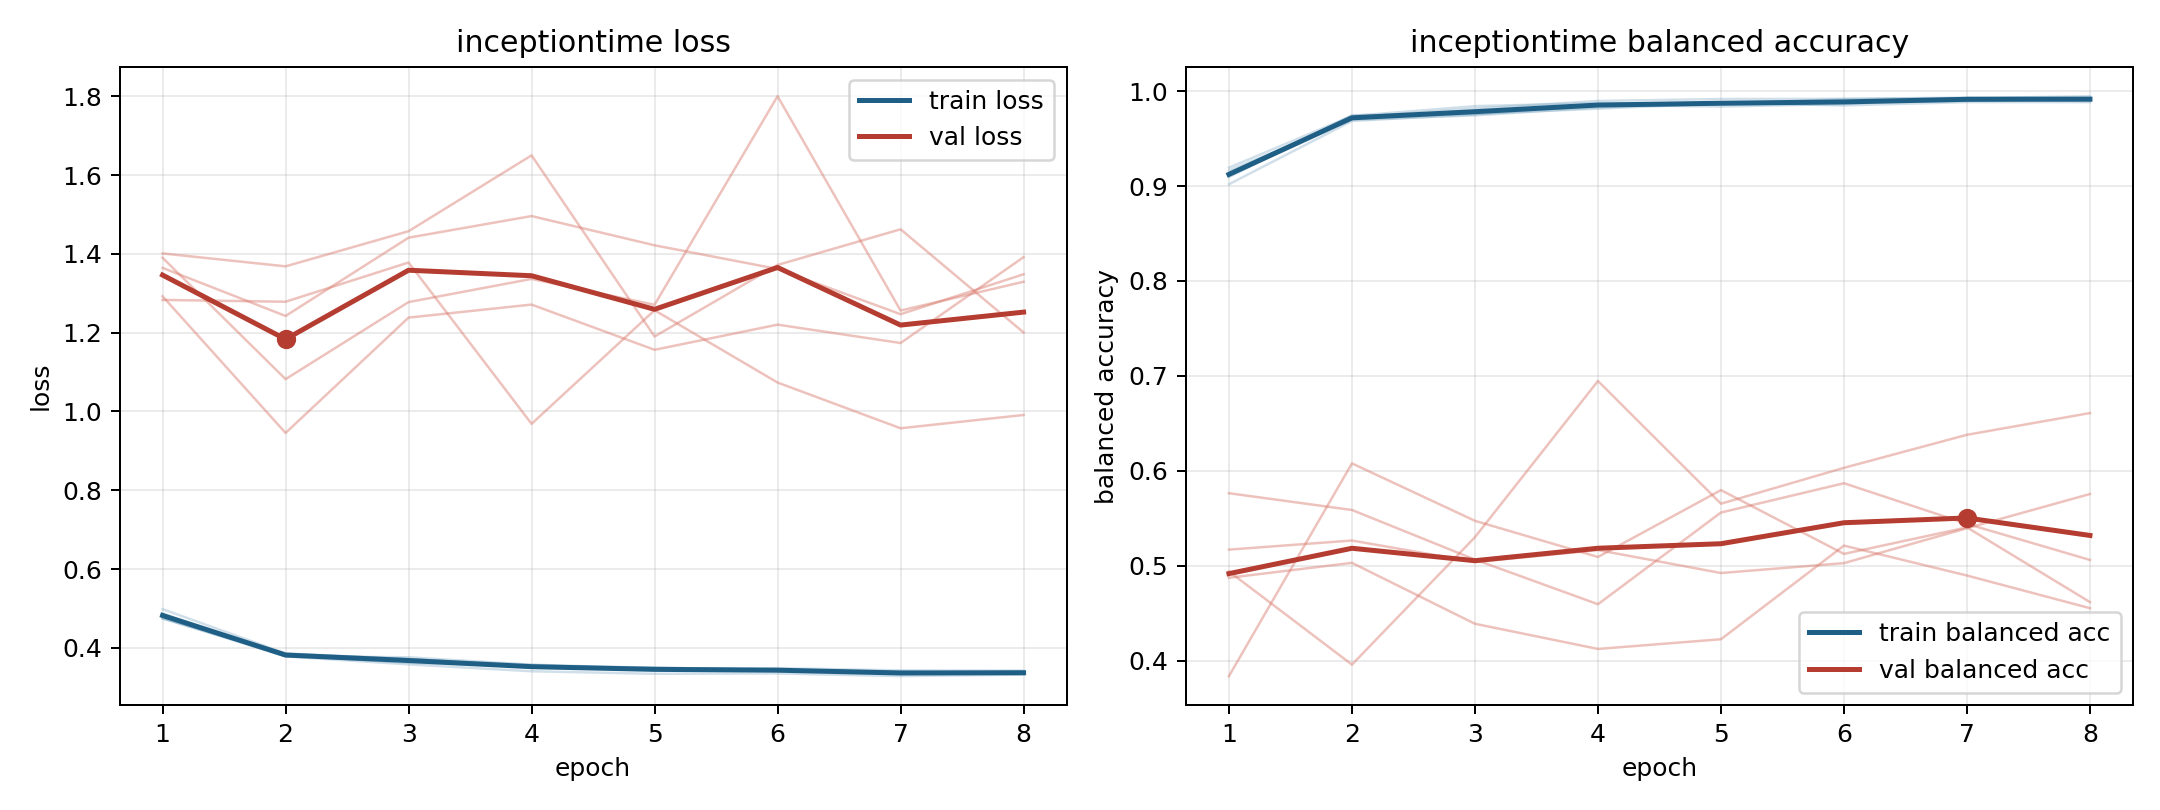

Data behind this chart, as committed beside it:
model, fold, epoch, train_loss, train_balanced_accuracy, val_loss, val_balanced_accuracy
inceptiontime, 1, 1, 0.475, 0.914, 1.364, 0.4872
inceptiontime, 1, 2, 0.3781, 0.9725, 1.242, 0.5029
inceptiontime, 1, 3, 0.3579, 0.9816, 1.441, 0.4387
inceptiontime, 1, 4, 0.3404, 0.9897, 1.496, 0.4122
inceptiontime, 1, 5, 0.3341, 0.9917, 1.422, 0.4224
inceptiontime, 1, 6, 0.3349, 0.9919, 1.361, 0.5211
inceptiontime, 1, 7, 0.3282, 0.9932, 1.247, 0.4896
inceptiontime, 1, 8, 0.3321, 0.9931, 1.348, 0.4552
inceptiontime, 2, 1, 0.4755, 0.9163, 1.39, 0.3836
inceptiontime, 2, 2, 0.3847, 0.9698, 1.082, 0.6078
inceptiontime, 2, 3, 0.371, 0.9745, 1.277, 0.5472
inceptiontime, 2, 4, 0.3565, 0.9829, 1.336, 0.5091
inceptiontime, 2, 5, 0.3449, 0.9877, 1.271, 0.5796
inceptiontime, 2, 6, 0.3484, 0.985, 1.8, 0.5124
inceptiontime, 2, 7, 0.3425, 0.9885, 1.256, 0.5403
inceptiontime, 2, 8, 0.3421, 0.9884, 1.329, 0.4616
inceptiontime, 3, 1, 0.4743, 0.9194, 1.401, 0.5169
inceptiontime, 3, 2, 0.381, 0.9739, 1.368, 0.5265
inceptiontime, 3, 3, 0.3618, 0.9842, 1.457, 0.5038
inceptiontime, 3, 4, 0.3536, 0.9874, 1.65, 0.5164
inceptiontime, 3, 5, 0.3501, 0.9861, 1.19, 0.4922
inceptiontime, 3, 6, 0.3434, 0.9917, 1.372, 0.5027
inceptiontime, 3, 7, 0.3357, 0.9926, 1.462, 0.5395
inceptiontime, 3, 8, 0.3352, 0.9947, 1.2, 0.5755
inceptiontime, 4, 1, 0.4982, 0.9019, 1.283, 0.4939
inceptiontime, 4, 2, 0.3856, 0.9686, 1.278, 0.3957
inceptiontime, 4, 3, 0.3718, 0.9755, 1.378, 0.53
inceptiontime, 4, 4, 0.3528, 0.9853, 0.9684, 0.6946
inceptiontime, 4, 5, 0.3489, 0.9838, 1.257, 0.5653
inceptiontime, 4, 6, 0.3449, 0.9864, 1.073, 0.6031
inceptiontime, 4, 7, 0.3342, 0.9928, 0.9572, 0.6379
inceptiontime, 4, 8, 0.3398, 0.9893, 0.9909, 0.6608
inceptiontime, 5, 1, 0.4875, 0.9095, 1.292, 0.5763
inceptiontime, 5, 2, 0.3788, 0.9747, 0.9453, 0.5586
inceptiontime, 5, 3, 0.3758, 0.976, 1.238, 0.5064
inceptiontime, 5, 4, 0.3572, 0.9815, 1.271, 0.4593
inceptiontime, 5, 5, 0.3482, 0.987, 1.156, 0.556
inceptiontime, 5, 6, 0.3442, 0.9883, 1.22, 0.5868
inceptiontime, 5, 7, 0.3398, 0.9897, 1.174, 0.544
inceptiontime, 5, 8, 0.334, 0.9923, 1.392, 0.506
